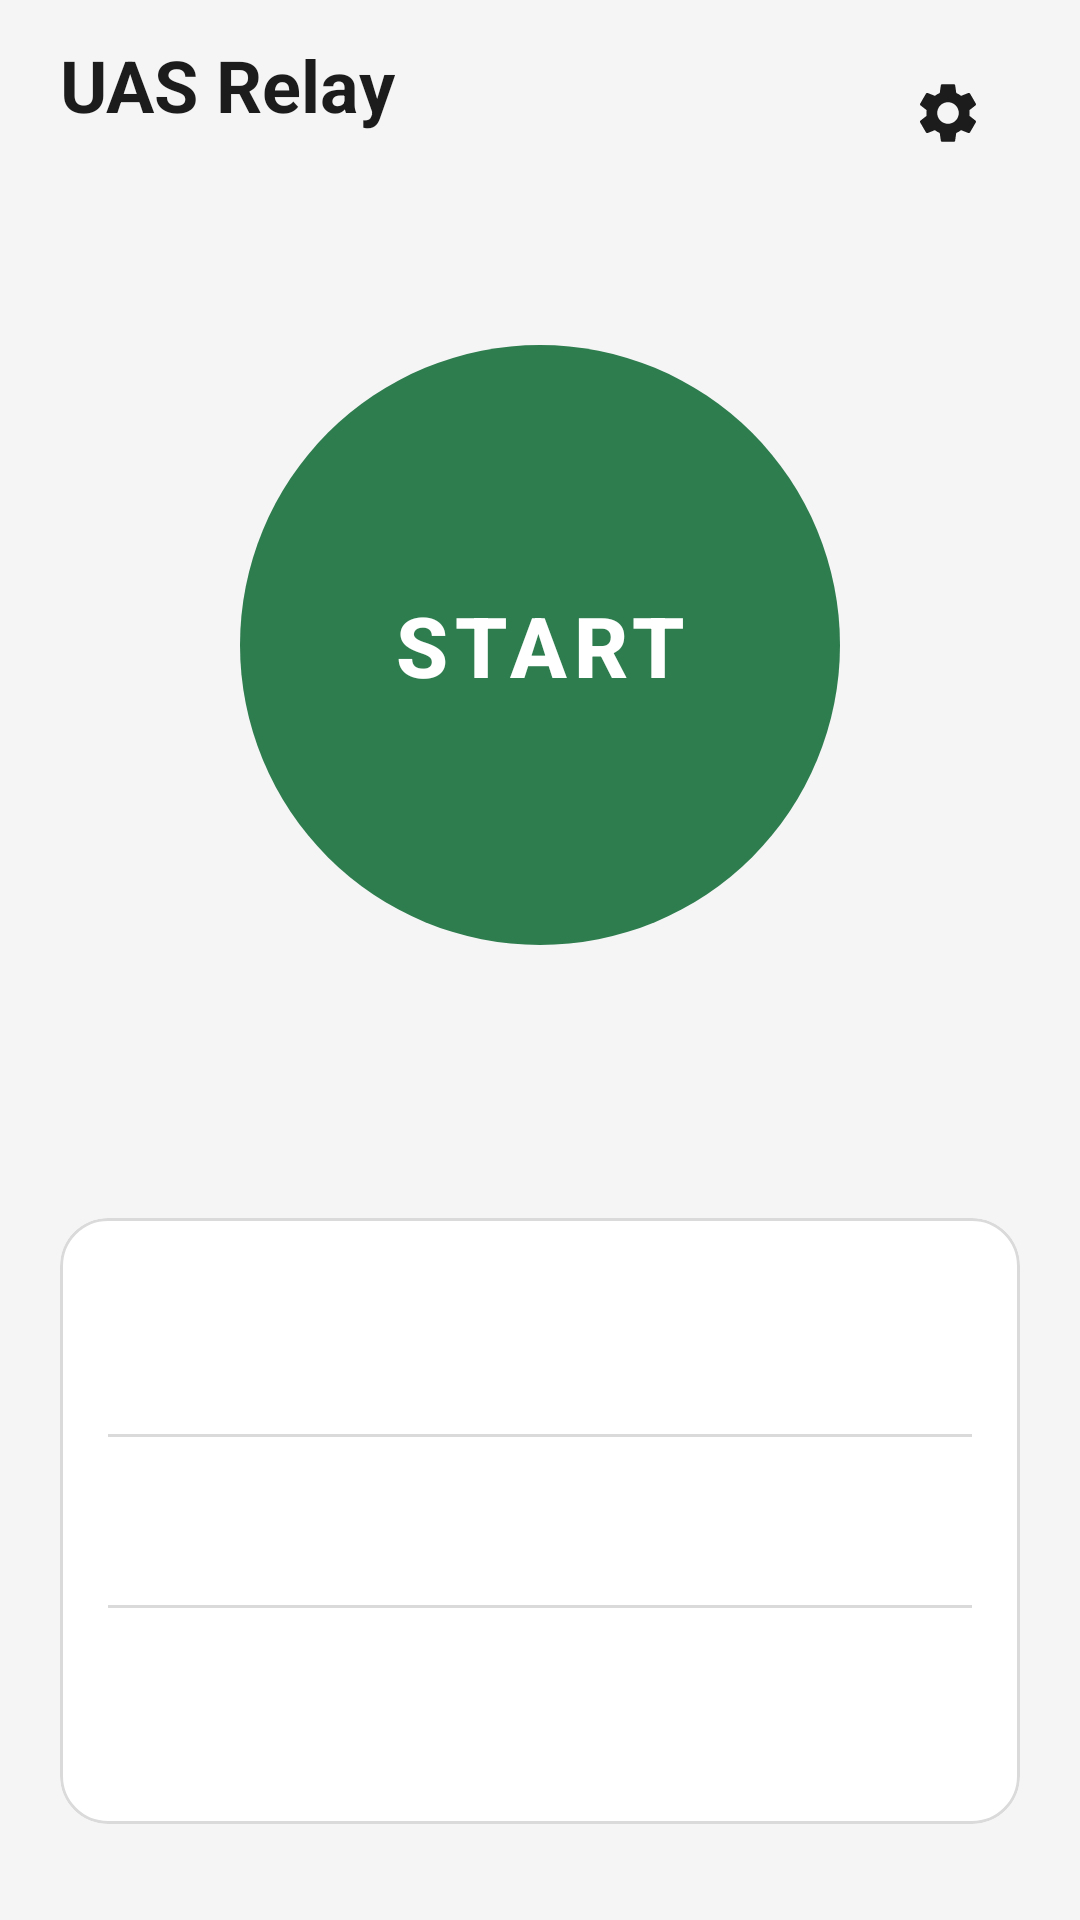

Write the Android layout XML for this screen, with the resource values it uses.
<!-- AndroidManifest.xml: application theme Theme.UASRelay -->
<!-- res/layout/activity_main.xml -->
<?xml version="1.0" encoding="utf-8"?>
<FrameLayout xmlns:android="http://schemas.android.com/apk/res/android"
    xmlns:app="http://schemas.android.com/apk/res-auto"
    android:layout_width="match_parent"
    android:layout_height="match_parent"
    android:fitsSystemWindows="true">


<LinearLayout
    android:layout_width="match_parent"
    android:layout_height="match_parent"
    android:orientation="vertical"
    android:paddingHorizontal="20dp"
    android:paddingBottom="20dp">

    
    <LinearLayout
        android:layout_width="match_parent"
        android:layout_height="wrap_content"
        android:gravity="center_vertical"
        android:orientation="horizontal"
        android:paddingTop="12dp">

        <LinearLayout
            android:layout_width="0dp"
            android:layout_height="wrap_content"
            android:layout_weight="1"
            android:orientation="vertical">

            <TextView
                android:layout_width="wrap_content"
                android:layout_height="wrap_content"
                android:text="UAS Relay"
                android:textAppearance="?attr/textAppearanceHeadlineSmall"
                android:textColor="@color/text"
                android:textStyle="bold" />

            <TextView
                android:id="@+id/subtitle"
                android:layout_width="wrap_content"
                android:layout_height="wrap_content"
                android:textAppearance="?attr/textAppearanceBodyMedium"
                android:textColor="@color/text_muted" />
        </LinearLayout>

        <ImageButton
            android:id="@+id/settings"
            android:layout_width="48dp"
            android:layout_height="48dp"
            android:background="?attr/selectableItemBackgroundBorderless"
            android:contentDescription="Settings"
            android:src="@drawable/ic_settings" />
    </LinearLayout>

    
    <FrameLayout
        android:layout_width="match_parent"
        android:layout_height="0dp"
        android:layout_weight="1">

        <LinearLayout
            android:layout_width="match_parent"
            android:layout_height="wrap_content"
            android:layout_gravity="center"
            android:gravity="center_horizontal"
            android:orientation="vertical">

            <com.google.android.material.button.MaterialButton
                android:id="@+id/startStop"
                android:layout_width="200dp"
                android:layout_height="200dp"
                android:insetTop="0dp"
                android:insetBottom="0dp"
                android:text="START"
                android:textColor="#FFFFFF"
                android:textSize="28sp"
                android:textStyle="bold"
                android:letterSpacing="0.08"
                app:backgroundTint="@color/go"
                app:cornerRadius="100dp"
                app:elevation="6dp" />

            <TextView
                android:id="@+id/hint"
                android:layout_width="wrap_content"
                android:layout_height="wrap_content"
                android:layout_marginTop="20dp"
                android:gravity="center"
                android:maxWidth="300dp"
                android:textAppearance="?attr/textAppearanceBodyMedium"
                android:textColor="@color/text_muted" />
        </LinearLayout>
    </FrameLayout>

    
    <com.google.android.material.card.MaterialCardView style="@style/RelayCard">

        <LinearLayout
            style="@style/RelayCardBody"
            android:paddingVertical="8dp">

            <include
                android:id="@+id/rowVideo"
                layout="@layout/status_row" />

            <View
                android:layout_width="match_parent"
                android:layout_height="1dp"
                android:background="@color/outline" />

            <include
                android:id="@+id/rowCot"
                layout="@layout/status_row" />

            <View
                android:layout_width="match_parent"
                android:layout_height="1dp"
                android:background="@color/outline" />

            <include
                android:id="@+id/rowPosition"
                layout="@layout/status_row" />
        </LinearLayout>
    </com.google.android.material.card.MaterialCardView>
</LinearLayout>
</FrameLayout>
<!-- res/layout/status_row.xml (included above) -->
<?xml version="1.0" encoding="utf-8"?>
<LinearLayout xmlns:android="http://schemas.android.com/apk/res/android"
    android:layout_width="match_parent"
    android:layout_height="wrap_content"
    android:gravity="center_vertical"
    android:minHeight="56dp"
    android:orientation="horizontal">

    <View
        android:id="@+id/dot"
        android:layout_width="12dp"
        android:layout_height="12dp"
        android:background="@drawable/status_dot"
        android:backgroundTint="@color/state_off" />

    <TextView
        android:id="@+id/label"
        android:layout_width="88dp"
        android:layout_height="wrap_content"
        android:layout_marginStart="14dp"
        android:textAppearance="?attr/textAppearanceTitleSmall"
        android:textColor="@color/text" />

    <TextView
        android:id="@+id/value"
        android:layout_width="0dp"
        android:layout_height="wrap_content"
        android:layout_weight="1"
        android:ellipsize="end"
        android:maxLines="2"
        android:textAppearance="?attr/textAppearanceBodyMedium"
        android:textColor="@color/text_muted" />
</LinearLayout>
<!-- resources referenced by this layout -->
<resources>
  <color name="go">#2E7D4F</color>
  <color name="outline">#DADADA</color>
  <color name="state_off">#A6A6A6</color>
  <color name="text">#1C1C1C</color>
  <color name="text_muted">#666666</color>
  <!-- drawable ic_settings (drawable) -->
  <?xml version="1.0" encoding="utf-8"?>
  <vector xmlns:android="http://schemas.android.com/apk/res/android"
      android:width="24dp" android:height="24dp"
      android:viewportWidth="24" android:viewportHeight="24"
      android:tint="?attr/colorOnSurface">
      <path android:fillColor="#FFFFFF"
          android:pathData="M19.14,12.94c0.04,-0.3 0.06,-0.61 0.06,-0.94c0,-0.32 -0.02,-0.64 -0.07,-0.94l2.03,-1.58c0.18,-0.14 0.23,-0.41 0.12,-0.61l-1.92,-3.32c-0.12,-0.22 -0.37,-0.29 -0.59,-0.22l-2.39,0.96c-0.5,-0.38 -1.03,-0.7 -1.62,-0.94L14.4,2.81c-0.04,-0.24 -0.24,-0.41 -0.48,-0.41h-3.84c-0.24,0 -0.43,0.17 -0.47,0.41L9.25,5.35C8.66,5.59 8.12,5.92 7.63,6.29L5.24,5.33c-0.22,-0.08 -0.47,0 -0.59,0.22L2.74,8.87C2.62,9.08 2.66,9.34 2.86,9.48l2.03,1.58C4.84,11.36 4.8,11.69 4.8,12s0.02,0.64 0.07,0.94l-2.03,1.58c-0.18,0.14 -0.23,0.41 -0.12,0.61l1.92,3.32c0.12,0.22 0.37,0.29 0.59,0.22l2.39,-0.96c0.5,0.38 1.03,0.7 1.62,0.94l0.36,2.54c0.05,0.24 0.24,0.41 0.48,0.41h3.84c0.24,0 0.44,-0.17 0.47,-0.41l0.36,-2.54c0.59,-0.24 1.13,-0.56 1.62,-0.94l2.39,0.96c0.22,0.08 0.47,0 0.59,-0.22l1.92,-3.32c0.12,-0.22 0.07,-0.47 -0.12,-0.61L19.14,12.94zM12,15.6c-1.98,0 -3.6,-1.62 -3.6,-3.6s1.62,-3.6 3.6,-3.6s3.6,1.62 3.6,3.6S13.98,15.6 12,15.6z" />
  </vector>
  <style name="RelayCard" parent="Widget.Material3.CardView.Outlined">
          <item name="android:layout_width">match_parent</item>
          <item name="android:layout_height">wrap_content</item>
          <item name="android:layout_marginBottom">12dp</item>
          <item name="cardBackgroundColor">@color/surface</item>
          <item name="strokeColor">@color/outline</item>
          <item name="cardCornerRadius">16dp</item>
      </style>
  <style name="RelayCardBody">
          <item name="android:layout_width">match_parent</item>
          <item name="android:layout_height">wrap_content</item>
          <item name="android:orientation">vertical</item>
          <item name="android:padding">16dp</item>
      </style>
  <style name="Theme.UASRelay" parent="Theme.Material3.DayNight.NoActionBar">
          <item name="colorPrimary">@color/brand</item>
          <item name="colorOnPrimary">@color/on_brand</item>
          <item name="colorSecondary">@color/brand</item>
          <item name="colorPrimaryContainer">@color/brand_container</item>
          <item name="colorOnPrimaryContainer">@color/on_brand_container</item>
          <item name="colorSecondaryContainer">@color/brand_container</item>
          <item name="colorOnSecondaryContainer">@color/on_brand_container</item>
          <item name="android:colorBackground">@color/bg</item>
          <item name="colorSurface">@color/surface</item>
          <item name="colorOnSurface">@color/text</item>
          <item name="colorOnSurfaceVariant">@color/text_muted</item>
          <item name="colorOutline">@color/outline</item>
          <item name="colorSurfaceContainer">@color/surface</item>
          <item name="colorSurfaceContainerLow">@color/surface</item>
          <item name="colorSurfaceContainerHigh">@color/brand_container</item>
          <item name="colorSurfaceContainerHighest">@color/brand_container</item>
          <item name="colorSurfaceVariant">@color/brand_container</item>
          <item name="colorPrimaryInverse">@color/brand</item>
          <item name="android:windowBackground">@color/bg</item>
          <item name="android:statusBarColor">@android:color/transparent</item>
          <item name="android:navigationBarColor">@android:color/transparent</item>
      </style>
  <color name="surface">#FFFFFF</color>
  <color name="brand">#2B2B2B</color>
  <color name="on_brand">#FFFFFF</color>
  <color name="brand_container">#E6E6E6</color>
  <color name="on_brand_container">#1C1C1C</color>
  <color name="bg">#F5F5F5</color>
</resources>
